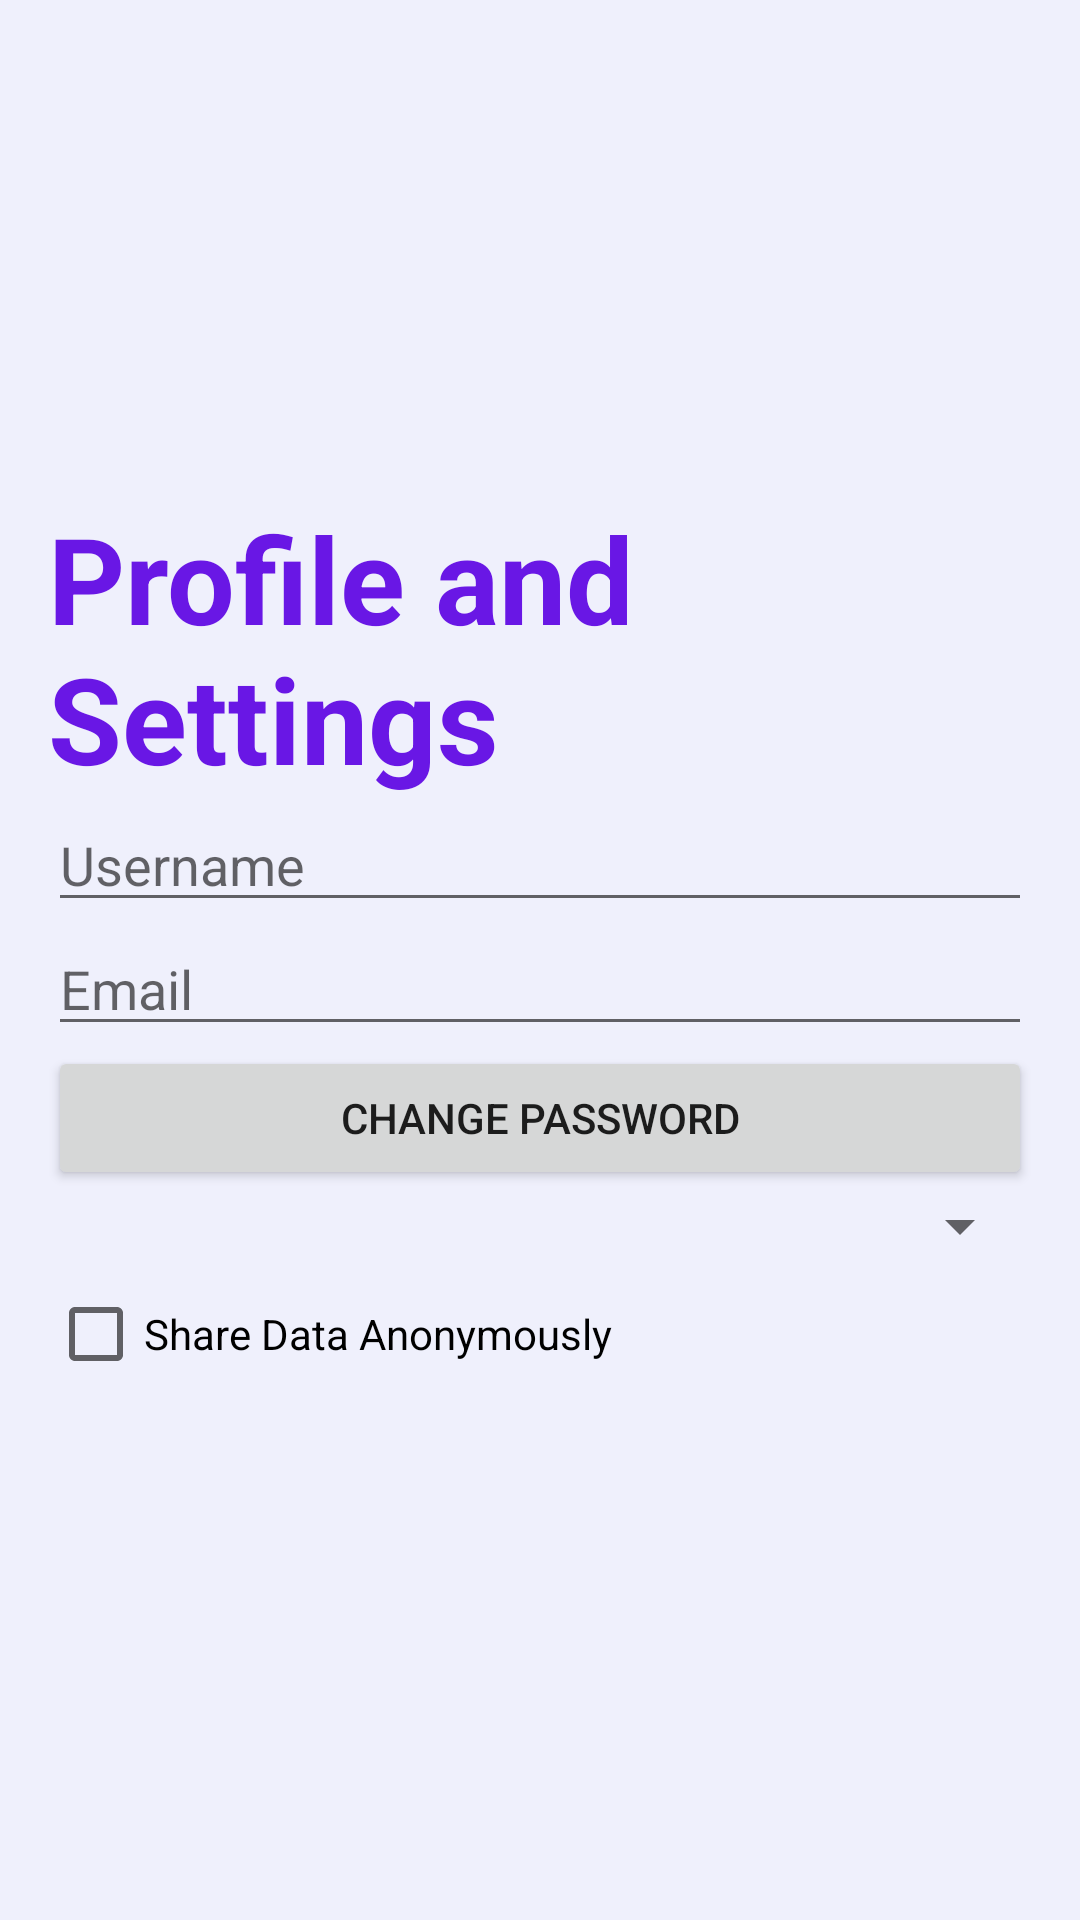

Produce the Android XML layout that renders to this screen, including the resource entries it uses.
<!-- AndroidManifest.xml: application theme Theme.VWolt -->
<!-- res/layout/activity_profile_settings.xml -->
<?xml version="1.0" encoding="utf-8"?>
<androidx.constraintlayout.widget.ConstraintLayout xmlns:android="http://schemas.android.com/apk/res/android"
    android:layout_width="match_parent"
    android:layout_height="match_parent"
    xmlns:app="http://schemas.android.com/apk/res-auto"
    android:background="@color/offwhite">

    
    <ImageView
        android:id="@+id/topRightImageView"
        android:layout_width="wrap_content"
        android:layout_height="wrap_content"
        app:layout_constraintEnd_toEndOf="parent"
        app:layout_constraintTop_toTopOf="parent"
        app:srcCompat="@drawable/top_right" />

    
    <ImageView
        android:id="@+id/bottomLeftImageView"
        android:layout_width="wrap_content"
        android:layout_height="wrap_content"
        app:layout_constraintBottom_toBottomOf="parent"
        app:layout_constraintStart_toStartOf="parent"
        app:srcCompat="@drawable/bottom_left" />

    
    <LinearLayout
        xmlns:android="http://schemas.android.com/apk/res/android"
        xmlns:app="http://schemas.android.com/apk/res-auto"
        xmlns:tools="http://schemas.android.com/tools"
        android:layout_width="match_parent"
        android:layout_height="match_parent"
        android:orientation="vertical"
        android:padding="16dp"
        tools:context=".ProfileSettingsActivity">

        <TextView
            android:layout_width="wrap_content"
            android:layout_height="wrap_content"
            android:layout_marginTop="150dp"
            android:layout_marginEnd="32dp"
            android:text="Profile and Settings"
            android:textColor="@color/purple"
            android:textSize="40sp"
            android:textStyle="bold"
            app:layout_constraintStart_toStartOf="parent"
            app:layout_constraintTop_toTopOf="parent" />

        
        <EditText
            android:id="@+id/usernameEditText"
            android:layout_width="match_parent"
            android:layout_height="wrap_content"
            android:hint="Username" />

        <EditText
            android:id="@+id/emailEditText"
            android:layout_width="match_parent"
            android:layout_height="wrap_content"
            android:hint="Email" />

        
        <Button
            android:layout_width="match_parent"
            android:layout_height="wrap_content"
            android:text="Change Password"
            android:onClick="changePassword" />

        
        <Spinner
            android:id="@+id/languageSpinner"
            android:layout_width="match_parent"
            android:layout_height="wrap_content"
            android:hint="Select Language" />

        
        <CheckBox
            android:id="@+id/dataPrivacyCheckBox"
            android:layout_width="wrap_content"
            android:layout_height="wrap_content"
            android:text="Share Data Anonymously" />
    </LinearLayout>


</androidx.constraintlayout.widget.ConstraintLayout>
<!-- resources referenced by this layout -->
<resources>
  <color name="offwhite">#EFF0FC</color>
  <color name="purple">#6917E5</color>
  <style name="Theme.VWolt" parent="Theme.MaterialComponents.DayNight.DarkActionBar">
          
          <item name="colorPrimary">@color/purple_500</item>
          <item name="colorPrimaryVariant">@color/purple_700</item>
          <item name="colorOnPrimary">@color/white</item>
          
          <item name="colorSecondary">@color/teal_200</item>
          <item name="colorSecondaryVariant">@color/teal_700</item>
          <item name="colorOnSecondary">@color/black</item>
          
          <item name="android:statusBarColor">?attr/colorPrimaryVariant</item>
          
      </style>
  <color name="purple_500">#FF6200EE</color>
  <color name="purple_700">#FF3700B3</color>
  <color name="white">#FFFFFFFF</color>
  <color name="teal_200">#FF03DAC5</color>
  <color name="teal_700">#FF018786</color>
  <color name="black">#FF000000</color>
</resources>
